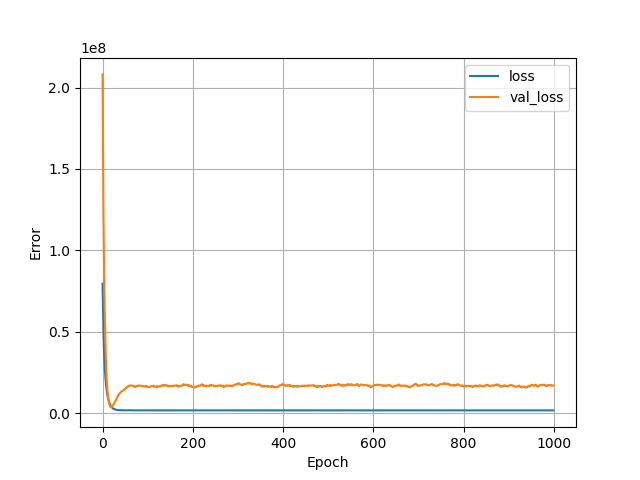

The table this chart was drawn from, first rows:
, loss, val_loss, epoch
0, 79553984, 208100928, 0
1, 63729112, 159151552, 1
2, 50476968, 121545808, 2
3, 40266988, 97359496, 3
4, 33344324, 73114704, 4
5, 26909702, 59576644, 5
6, 23278268, 48511320, 6
7, 20146182, 36467056, 7
8, 16665319, 29390442, 8
9, 14568271, 21465680, 9
10, 12098434, 17081388, 10
11, 10637351, 13592424, 11
12, 9401700, 10737692, 12
13, 8333681, 8380714, 13
14, 7307608, 6732259, 14
15, 6528515, 5526652, 15
16, 5852328, 4721164, 16
17, 5295352, 4023698, 17
18, 4623519, 3748593, 18
19, 4127917, 3723804, 19
20, 3803324, 3832550, 20
21, 3511422, 4147250, 21
22, 3176047, 4618318, 22
23, 2898630, 4930929, 23
24, 2763688, 5247050, 24
25, 2657890, 5727670, 25
26, 2517096, 6422972, 26
27, 2362325, 6868556, 27
28, 2276360, 7339688, 28
29, 2200811, 7839507, 29
30, 2129682, 8362461, 30
31, 2068813, 8875398, 31
32, 2017347, 9387997, 32
33, 1968220, 9937053, 33
34, 1922427, 10532282, 34
35, 1879913, 11198621, 35
36, 1838816, 11614291, 36
37, 1820626, 11673507, 37
38, 1817034, 12290480, 38
39, 1790771, 12534012, 39
40, 1778410, 12752990, 40
41, 1772820, 13083245, 41
42, 1764232, 13366647, 42
43, 1760969, 13559198, 43
44, 1759645, 13741265, 44
45, 1757494, 13785499, 45
46, 1753401, 13987231, 46
47, 1751873, 14190857, 47
48, 1744852, 14662932, 48
49, 1728892, 14874542, 49
50, 1727027, 14975174, 50
51, 1722814, 15337827, 51
52, 1715912, 15401169, 52
53, 1716141, 15764614, 53
54, 1711411, 16074056, 54
55, 1713277, 16350664, 55
56, 1709300, 16420746, 56
57, 1707966, 16584982, 57
58, 1708974, 16657421, 58
59, 1707350, 16915656, 59
... 940 more rows
